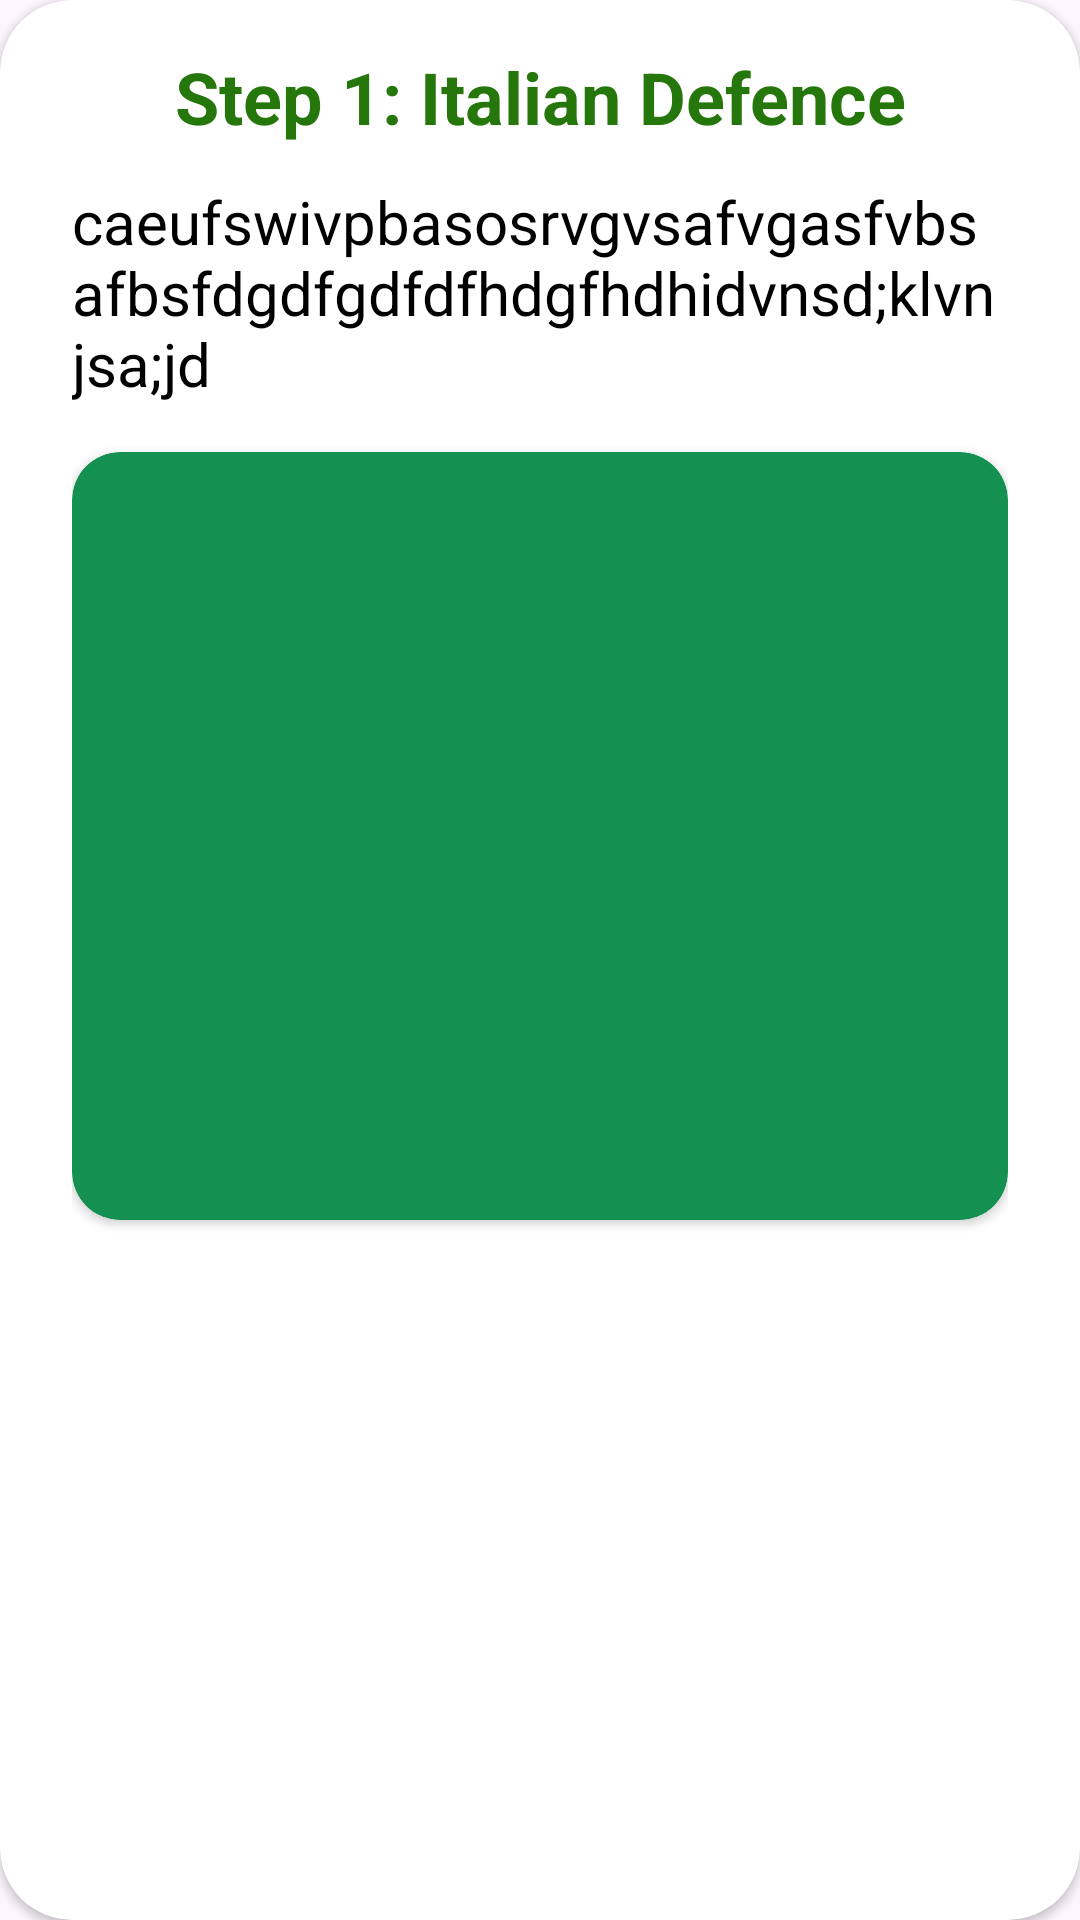

Reconstruct the res/layout file that produces this screen, plus the resources it refers to.
<!-- AndroidManifest.xml: application theme Theme.ChessLearning -->
<!-- res/layout/recycle_view_step.xml -->
<?xml version="1.0" encoding="utf-8"?>
<androidx.cardview.widget.CardView xmlns:android="http://schemas.android.com/apk/res/android"
    xmlns:app="http://schemas.android.com/apk/res-auto"
    xmlns:tools="http://schemas.android.com/tools"
    android:layout_width="match_parent"
    android:layout_height="wrap_content"
    app:cardCornerRadius="24dp"
    android:layout_margin="4dp">
    <androidx.constraintlayout.widget.ConstraintLayout
        android:layout_width="match_parent"
        android:layout_height="match_parent"
        android:paddingVertical="16dp"
        android:paddingHorizontal="24dp">

    <TextView
        android:id="@+id/tvDebutNameStep"
        android:layout_width="wrap_content"
        android:layout_height="wrap_content"
        android:layout_marginHorizontal="8dp"
        android:text="Step 1: Italian Defence"
        android:textAlignment="center"
        android:textColor="@color/debut_name"
        android:textSize="24sp"
        android:textStyle="bold"
        app:layout_constraintEnd_toEndOf="parent"
        app:layout_constraintStart_toStartOf="parent"
        app:layout_constraintTop_toTopOf="parent" />
    <TextView
        android:id="@+id/tvDebutEXplanationStep"
        android:layout_width="0dp"
        android:layout_height="wrap_content"
        android:layout_marginTop="12dp"
        android:text="caeufswivpbasosrvgvsafvgasfvbsafbsfdgdfgdfdfhdgfhdhidvnsd;klvnjsa;jd"
        android:textColor="@color/black"
        android:textSize="20sp"
        app:layout_constraintEnd_toEndOf="parent"
        app:layout_constraintStart_toStartOf="parent"
        app:layout_constraintTop_toBottomOf="@id/tvDebutNameStep" />

    <androidx.cardview.widget.CardView
        android:id="@+id/cardView"
        android:layout_width="0dp"
        android:layout_height="256dp"
        app:cardBackgroundColor="@color/main_color"
        app:cardCornerRadius="16dp"
        android:layout_marginTop="16dp"
        app:layout_constraintEnd_toEndOf="@id/tvDebutEXplanationStep"
        app:layout_constraintStart_toStartOf="@id/tvDebutEXplanationStep"
        app:layout_constraintTop_toBottomOf="@id/tvDebutEXplanationStep">
        <ImageView
            android:id="@+id/imgDebut"
            android:layout_width="match_parent"
            android:layout_height="match_parent"

 />

    </androidx.cardview.widget.CardView>

    </androidx.constraintlayout.widget.ConstraintLayout>
</androidx.cardview.widget.CardView>
<!-- resources referenced by this layout -->
<resources>
  <color name="black">#FF000000</color>
  <color name="debut_name">#25760B</color>
  <color name="main_color">#149150</color>
  <style name="Theme.ChessLearning" parent="Base.Theme.ChessLearning" />
  <style name="Base.Theme.ChessLearning" parent="Theme.Material3.Light.NoActionBar">
          <item name="android:statusBarColor">@color/white</item>
          <item name="android:windowLightStatusBar">true</item>
      </style>
  <color name="white">#FFFFFFFF</color>
</resources>
